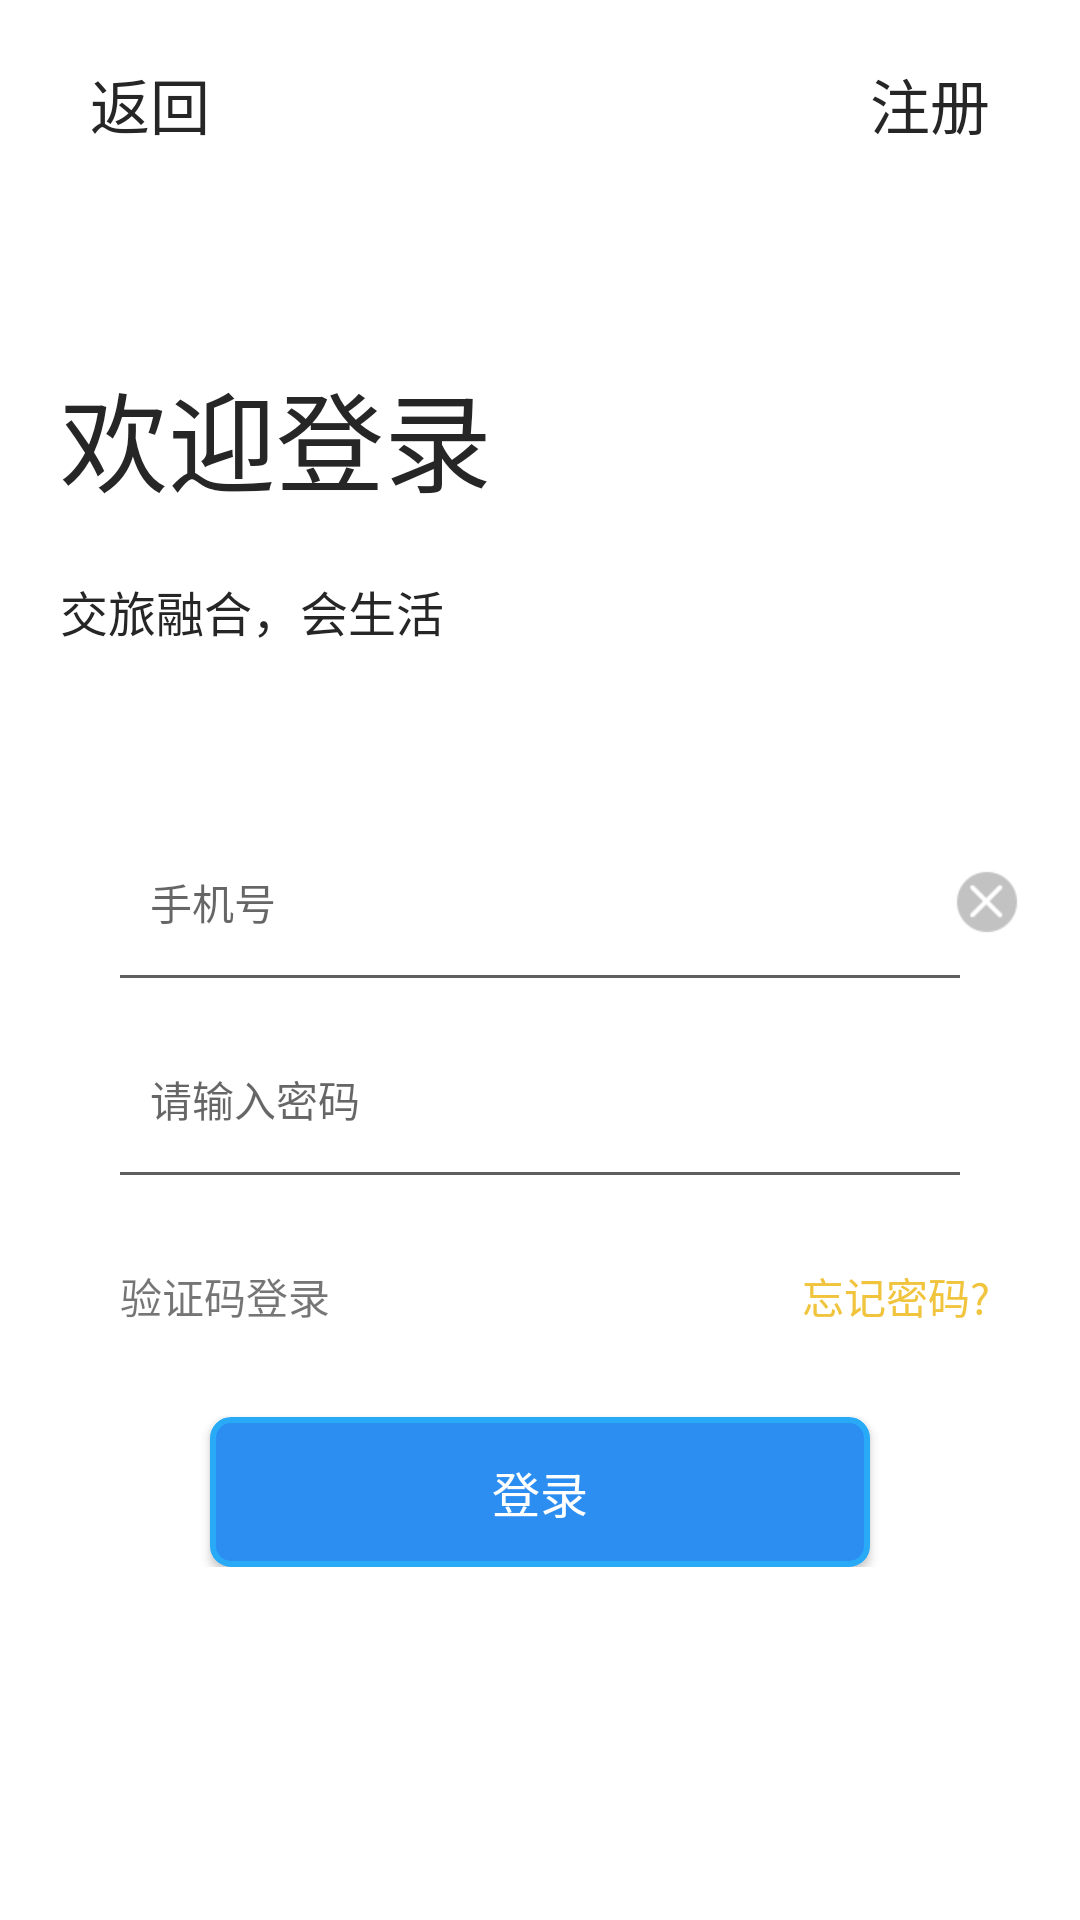

Here is an Android app screen rendered from its layout file. Give the layout XML and the strings, colors and styles it references.
<!-- AndroidManifest.xml: application theme Theme.AppCompat.Light.NoActionBar -->
<!-- res/layout/activity_login.xml -->
<?xml version="1.0" encoding="utf-8"?>
<LinearLayout xmlns:android="http://schemas.android.com/apk/res/android"
    xmlns:app="http://schemas.android.com/apk/res-auto"
    xmlns:tools="http://schemas.android.com/tools"
    android:layout_width="match_parent"
    android:layout_height="match_parent"
    android:background="@color/ffffff"
    android:orientation="vertical"
    android:paddingLeft="10dp"
    android:paddingRight="10dp"
    tools:context=".uis.LoginActivity">

    <RelativeLayout
        android:layout_width="match_parent"
        android:layout_height="wrap_content">

        <TextView
            android:id="@+id/login_back"
            android:layout_width="wrap_content"
            android:layout_height="wrap_content"
            android:layout_alignParentLeft="true"
            android:padding="20dp"
            android:text="返回"
            android:textColor="#262626"
            android:textSize="20sp" />

        <TextView
            android:id="@+id/login_to_regist"
            android:layout_width="wrap_content"
            android:layout_height="wrap_content"
            android:layout_alignParentRight="true"
            android:padding="20dp"
            android:text="注册"
            android:textColor="#262626"
            android:textSize="20sp" />


    </RelativeLayout>

    <TextView
        android:layout_width="match_parent"
        android:layout_height="wrap_content"
        android:layout_marginTop="40dp"
        android:padding="10dp"
        android:text="欢迎登录"
        android:textColor="#262626"
        android:textSize="36sp" />

    <TextView
        android:layout_width="match_parent"
        android:layout_height="wrap_content"
        android:padding="10dp"
        android:text="交旅融合，会生活"
        android:textColor="#262626"
        android:textSize="16sp" />

    <LinearLayout
        android:id="@+id/username_layout"
        android:layout_width="match_parent"
        android:layout_height="wrap_content"
        android:layout_marginTop="30dp"
        android:orientation="vertical"
        android:padding="10dp">

        <RelativeLayout
            android:id="@+id/relylogin1"
            android:layout_width="match_parent"
            android:layout_height="wrap_content"
            android:layout_gravity="center"
            android:paddingTop="10dp"
            android:paddingBottom="10dp">

            <LinearLayout
                android:padding="10dp"
                android:id="@+id/lly_phone"
                android:layout_width="match_parent"
                android:layout_height="wrap_content"
                android:orientation="vertical">


                <EditText
                    android:id="@+id/login_phonenum"
                    android:layout_width="match_parent"
                    android:layout_height="wrap_content"
                    android:layout_below="@+id/iv_user"
                    android:layout_centerVertical="true"
                    android:layout_marginLeft="20dp"
                    android:layout_marginTop="5dp"
                    android:layout_marginRight="10dp"
                    android:background="@null"
                    android:hint="手机号"
                    android:maxLength="11"
                    android:inputType="number"
                    android:textColor="#C2C2C2"
                    android:textSize="14sp" />

            </LinearLayout>

            
            <LinearLayout
                android:layout_width="match_parent"
                android:layout_height="1dp"
                android:layout_below="@+id/lly_phone"
                android:layout_marginLeft="20dp"
                android:layout_marginTop="4dp"
                android:layout_marginRight="20dp"
                android:background="#5F5F5F" />

            <ImageView
                android:id="@+id/login_passvisvilit"
                android:layout_width="wrap_content"
                android:layout_height="wrap_content"
                android:layout_alignParentRight="true"
                android:layout_centerInParent="true"
                android:background="@mipmap/login_closeimg" />

        </RelativeLayout>

        <RelativeLayout
            android:id="@+id/login_rely_pass"
            android:layout_width="match_parent"
            android:layout_height="wrap_content"
            android:layout_gravity="center"
            android:paddingTop="10dp"
            android:paddingBottom="10dp">

            <LinearLayout
                android:padding="10dp"
                android:id="@+id/lly_pass"
                android:layout_width="match_parent"
                android:layout_height="wrap_content"
                android:orientation="vertical">


                <RelativeLayout

                    android:layout_width="match_parent"
                    android:layout_height="wrap_content">

                    <EditText
                        android:id="@+id/login_password"
                        android:layout_width="match_parent"
                        android:layout_height="wrap_content"
                        android:layout_centerVertical="true"
                        android:layout_marginLeft="20dp"
                        android:layout_marginRight="10dp"
                        android:background="@null"
                        android:hint="请输入密码"
                        android:inputType="textPassword"
                        android:text=""
                        android:textColor="#C2C2C2"
                        android:textSize="14sp" />

                    <ImageView
                        android:id="@+id/passvisvilit"
                        android:layout_width="wrap_content"
                        android:layout_height="wrap_content"
                        android:layout_alignParentRight="true"
                        android:layout_centerInParent="true"
                        android:background="@mipmap/login_passvisbilit" />


                </RelativeLayout>


            </LinearLayout>


            


            <LinearLayout
                android:layout_width="match_parent"
                android:layout_height="1dp"
                android:layout_below="@+id/lly_pass"
                android:layout_marginLeft="20dp"
                android:layout_marginTop="4dp"
                android:layout_marginRight="20dp"
                android:background="#5F5F5F" />


        </RelativeLayout>

        <RelativeLayout
            android:id="@+id/rely_olduser"
            android:layout_width="369dp"
            android:layout_height="wrap_content"
            android:layout_gravity="center"
            android:visibility="gone">

            <LinearLayout
                android:padding="10dp"
                android:id="@+id/relyregyanzhengma"
                android:layout_width="match_parent"
                android:layout_height="wrap_content"
                android:layout_gravity="center"
                android:layout_marginLeft="20dp"
                android:layout_marginRight="10dp"
                android:orientation="horizontal"
                android:weightSum="10">

                <EditText
                    android:id="@+id/loginyanzinput_hengmg"
                    android:layout_width="0dp"
                    android:layout_height="wrap_content"
                    android:layout_centerVertical="true"
                    android:layout_gravity="center"
                    android:layout_weight="6.9"
                    android:background="@null"
                    android:hint="验证码"
                    android:inputType="number"
                    android:maxLength="6"
                    android:textSize="14sp" />

                <LinearLayout
                    android:layout_width="1dp"
                    android:layout_height="match_parent"
                    android:layout_margin="6dp"
                    android:background="#78434343" />

                <Button
                    android:id="@+id/btn_yanzhengma"
                    android:layout_width="0dp"
                    android:layout_height="28dp"
                    android:layout_alignParentRight="true"
                    android:layout_gravity="center"
                    android:layout_weight="3"
                    android:background="@null"
                    android:gravity="center"
                    android:text="发送验证码"
                    android:textColor="#494949" />

            </LinearLayout>


            <LinearLayout
                android:layout_width="match_parent"
                android:layout_height="1dp"
                android:layout_below="@+id/relyregyanzhengma"
                android:layout_marginLeft="20dp"
                android:layout_marginTop="4dp"
                android:layout_marginRight="20dp"
                android:background="#5F5F5F" />


        </RelativeLayout>


        <RelativeLayout
            android:layout_marginTop="20dp"
            android:layout_width="match_parent"
            android:layout_height="wrap_content"
            android:layout_marginLeft="20dp"
            android:layout_marginRight="10dp"
            android:orientation="horizontal">

            <TextView
                android:id="@+id/changelogintype"
                android:layout_width="wrap_content"
                android:layout_height="wrap_content"
                android:layout_alignParentLeft="true"
                android:text="验证码登录" />

            <TextView
                android:id="@+id/forgetpass"
                android:textColor="#F1C43E"
                android:layout_width="wrap_content"
                android:layout_height="wrap_content"
                android:layout_alignParentRight="true"
                android:text="忘记密码?" />

        </RelativeLayout>

        <Button
            android:id="@+id/login_logindenglu"
            android:layout_width="220dp"
            android:layout_height="50dp"
            android:layout_gravity="center"
            android:layout_marginLeft="20dp"
            android:layout_marginTop="30dp"
            android:layout_marginRight="20dp"
            android:background="@drawable/login_btn_boxframe"
            android:padding="10dp"
            android:text="登录"
            android:textColor="#ffffff"
            android:textSize="16sp" />
    </LinearLayout>


</LinearLayout>
<!-- resources referenced by this layout -->
<resources>
  <color name="ffffff">#FFFFFF</color>
  <!-- drawable login_btn_boxframe (drawable) -->
  <?xml version="1.0" encoding="utf-8"?>
  <shape xmlns:android="http://schemas.android.com/apk/res/android"
      android:shape="rectangle">
  
      
      <corners android:radius="6dp" />
      <stroke
          android:width="2dp"
          android:color="#28AAF6" />
      <solid android:color="#2C8EF1" />
  </shape>
  <!-- mipmap login_closeimg: png bitmap (mipmap-hdpi, 721 bytes) -->
</resources>
